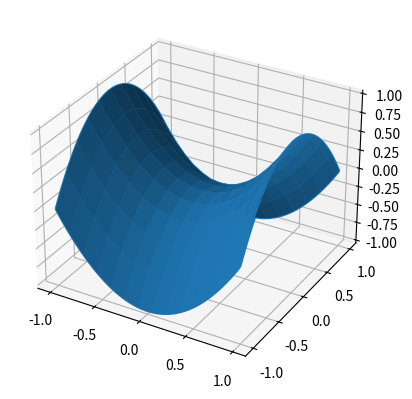

Generate this figure with matplotlib:
# a, *b = [1,2,3]
# a, *b = 'hello'
# print(a, b, type(b))

import numpy as np

import matplotlib.pyplot as plt
from numpy import random
# numpy == мат лаб
# numpy ndarray => ndarray.ndim, shape, size, dtype, itemsize
A = np.array([0,1,2,3,4,5,6,7,8,9])
# print(A, type(A))

B = np.array([[1,2], [3,4]])
# print(B, type(B))

# print(A.shape)
# print(B.shape)

# np.arange == range
# print(np.arange(5, 15, 0.9))
# 0.9 - шаг
# правая граница не включ

# print(np.linspace(3, 15, 10))
# 10 - кол-во точек

# r = np.random.rand(5,5)
# print(r) 


# def myFunc(i,j):
#     return (i+1)*(j+4-i)  #просто какое-то выражение

# a = np.fromfunction(myFunc, (3,6))
# #print(a, type(a))

# A = np.arange(0,15,1)
# print(A)
# print(A[3:8:2]) #начало:конец:шаг


# A = np.array([[n+m*10 for n in range(5)] for m in range (5)])
# # print(A)
# # print(A*A) # поэлементно
# # print(np.dot(A,A))

# M = np.matrix(A)
# print(type(M))
# print(M*M) # матричное умножение



# lambda arguments: expression

# f = lambda x,y: x*y
# print(f(7,2))

# L = [1,2,3,4]
# a = list(map(lambda x:x**2,L)) #map => к каждому аргументу примернить
# print(a)

# print(list(filter(lambda x: x%2 == 0, [1,3,2,5, 20, 21]))) #список четных чисел из массива


# fig = plt.figure()
# ax = fig.add_subplot(1,1,1) # оси

# fig.set(facecolor = 'green')
# ax.set(facecolor = 'red')

# ax.set_xlim([-10,10])
# ax.set_ylim([-2,2])

# ax.set_xlabel('Абцисс (Х)')
# ax.set_ylabel('Ординат (У)')

# plt.show()


# fig, ax = plt.subplots()
# x = [-3,-2,-1,0,1,2,3]
# y = [9,4,1,0,1,4,9]
# ax.plot(x,y) # оси для графика
# plt.show()


# fig, (ax1, ax2) = plt.subplots(
#     nrows = 1, ncols = 2, figsize = (8,4) # делим окно
# ) 



# gridsize = (3,2) # сетка
# fig = plt.figure(figsize = (12,8))
# ax1 = plt.subplot2grid(gridsize, (0,0), colspan = 2, rowspan = 2)
# ax2 = plt.subplot2grid(gridsize, (2,0))
# ax3 = plt.subplot2grid(gridsize, (2,1))

# plt.show()



# 3D гРаФиКа
from mpl_toolkits.mplot3d import axes3d
# fig = plt.figure()
# ax = fig.add_subplot(111, projection = '3d')
fig, ax = plt.subplots(subplot_kw = {"projection" : "3d"})

x = np.arange(-1, 1, 0.01)
y = np.arange(-1, 1, 0.01)
X, Y = np.meshgrid(x,y)
Z = X**2 - Y**2

s = ax.plot_wireframe(X, Y, Z, rstride = 20, cstride = 15)
s = ax.plot_surface(X, Y, Z, rstride = 20, cstride = 15)
plt.show()
